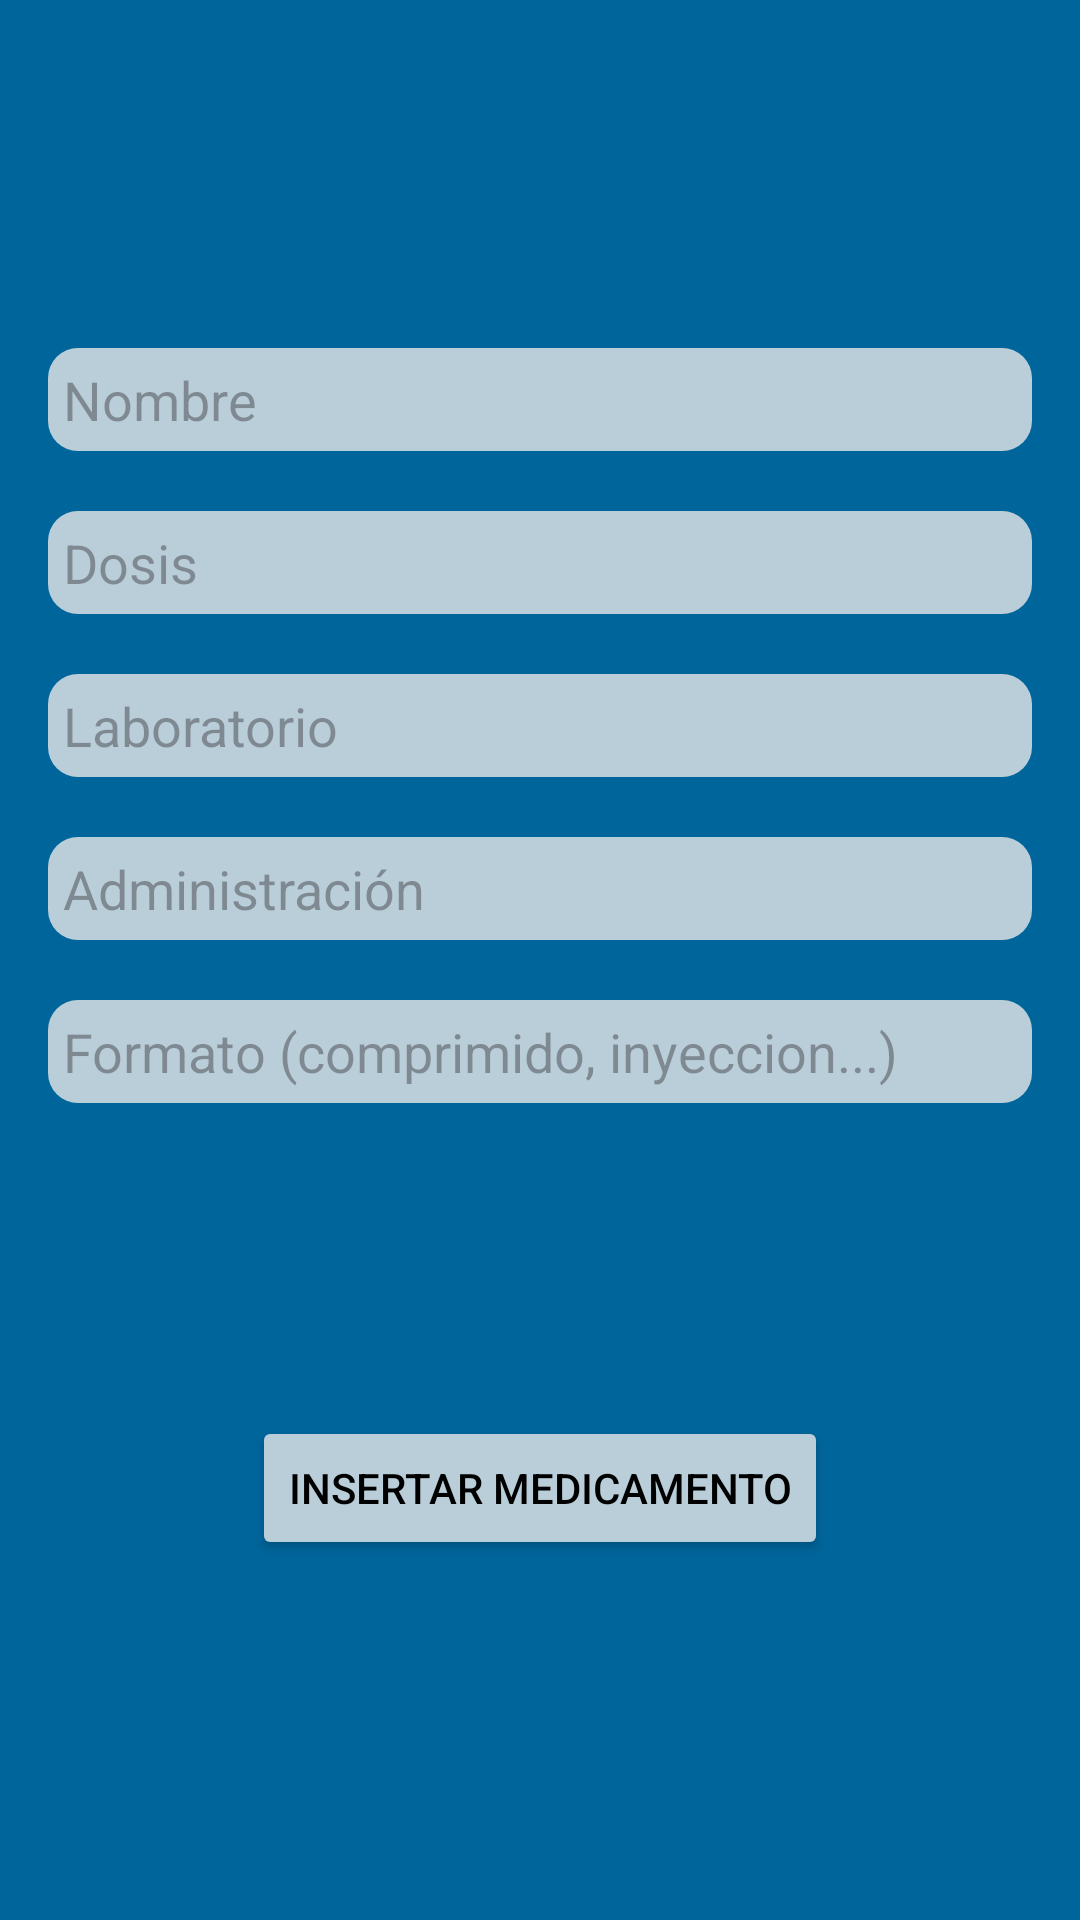

Here is an Android app screen rendered from its layout file. Give the layout XML and the strings, colors and styles it references.
<!-- AndroidManifest.xml: application theme Theme.Farmagenda -->
<!-- res/layout/fragment_new_medicine.xml -->
<?xml version="1.0" encoding="utf-8"?>
<androidx.constraintlayout.widget.ConstraintLayout xmlns:android="http://schemas.android.com/apk/res/android"
    xmlns:app="http://schemas.android.com/apk/res-auto"
    xmlns:tools="http://schemas.android.com/tools"
    android:id="@+id/container_new_medicine"
    android:layout_width="match_parent"
    android:layout_height="match_parent"
    android:background="@color/cian_azul"
    android:padding="16dp"
    tools:context=".ui.NewMedicamentoFragment">

    <EditText
        android:id="@+id/etnombre_med"
        android:layout_width="0dp"
        android:layout_height="wrap_content"
        android:layout_marginTop="100dp"
        android:textColor="@color/black"
        android:background="@drawable/rounded_background"
        android:padding="5dp"
        android:hint="@string/text_name"
        app:layout_constraintEnd_toEndOf="parent"
        app:layout_constraintStart_toStartOf="parent"
        app:layout_constraintTop_toTopOf="parent" />

    <EditText
        android:id="@+id/etdosis_med"
        android:layout_width="0dp"
        android:layout_height="wrap_content"
        android:layout_marginTop="20dp"
        android:textColor="@color/black"
        android:background="@drawable/rounded_background"
        android:padding="5dp"
        android:hint="@string/text_dosis"
        app:layout_constraintEnd_toEndOf="parent"
        app:layout_constraintStart_toStartOf="parent"
        app:layout_constraintTop_toBottomOf="@+id/etnombre_med" />

    <EditText
        android:id="@+id/etlaboratorio"
        android:layout_width="0dp"
        android:layout_height="wrap_content"
        android:layout_marginTop="20dp"
        android:textColor="@color/black"
        android:background="@drawable/rounded_background"
        android:padding="5dp"
        android:hint="@string/text_laboratorio"
        app:layout_constraintEnd_toEndOf="parent"
        app:layout_constraintStart_toStartOf="parent"
        app:layout_constraintTop_toBottomOf="@+id/etdosis_med" />

    <EditText
        android:id="@+id/etadmin_med"
        android:layout_width="0dp"
        android:layout_height="wrap_content"
        android:layout_marginTop="20dp"
        android:textColor="@color/black"
        android:background="@drawable/rounded_background"
        android:padding="5dp"
        android:hint="@string/text_administracion"
        app:layout_constraintEnd_toEndOf="parent"
        app:layout_constraintStart_toStartOf="parent"
        app:layout_constraintTop_toBottomOf="@+id/etlaboratorio" />

    <EditText
        android:id="@+id/etformato_med"
        android:layout_width="0dp"
        android:layout_height="wrap_content"
        android:layout_marginTop="20dp"
        android:textColor="@color/black"
        android:background="@drawable/rounded_background"
        android:padding="5dp"
        android:hint="@string/text_formato"
        app:layout_constraintEnd_toEndOf="parent"
        app:layout_constraintStart_toStartOf="parent"
        app:layout_constraintTop_toBottomOf="@+id/etadmin_med" />

    <Button
        android:id="@+id/btnNewMed"
        android:backgroundTint="@color/pewter_blue_light"
        android:textColor="@color/black"
        android:layout_width="wrap_content"
        android:layout_height="wrap_content"
        android:layout_gravity="start"
        android:text="@string/new_medicamento"
        app:layout_constraintBottom_toBottomOf="parent"
        app:layout_constraintEnd_toEndOf="parent"
        app:layout_constraintStart_toStartOf="parent"
        app:layout_constraintTop_toBottomOf="@+id/etformato_med" />

</androidx.constraintlayout.widget.ConstraintLayout>
<!-- resources referenced by this layout -->
<resources>
  <color name="black">#FF000000</color>
  <color name="cian_azul">#00659b</color>
  <color name="pewter_blue_light">#baced9</color>
  <!-- drawable rounded_background (drawable) -->
  <shape xmlns:android="http://schemas.android.com/apk/res/android">
      <solid android:color="@color/pewter_blue_light" /> 
      <corners android:radius="10dp" /> 
  </shape>
  <string name="new_medicamento">Insertar Medicamento</string>
  <string name="text_administracion">Administración</string>
  <string name="text_dosis">Dosis</string>
  <string name="text_formato">Formato (comprimido, inyeccion...)</string>
  <string name="text_laboratorio">Laboratorio</string>
  <string name="text_name">Nombre</string>
  <style name="Theme.Farmagenda" parent="Base.Theme.Farmagenda" />
  <style name="Base.Theme.Farmagenda" parent="Theme.Material3.DayNight.NoActionBar">
          
          
      </style>
</resources>
